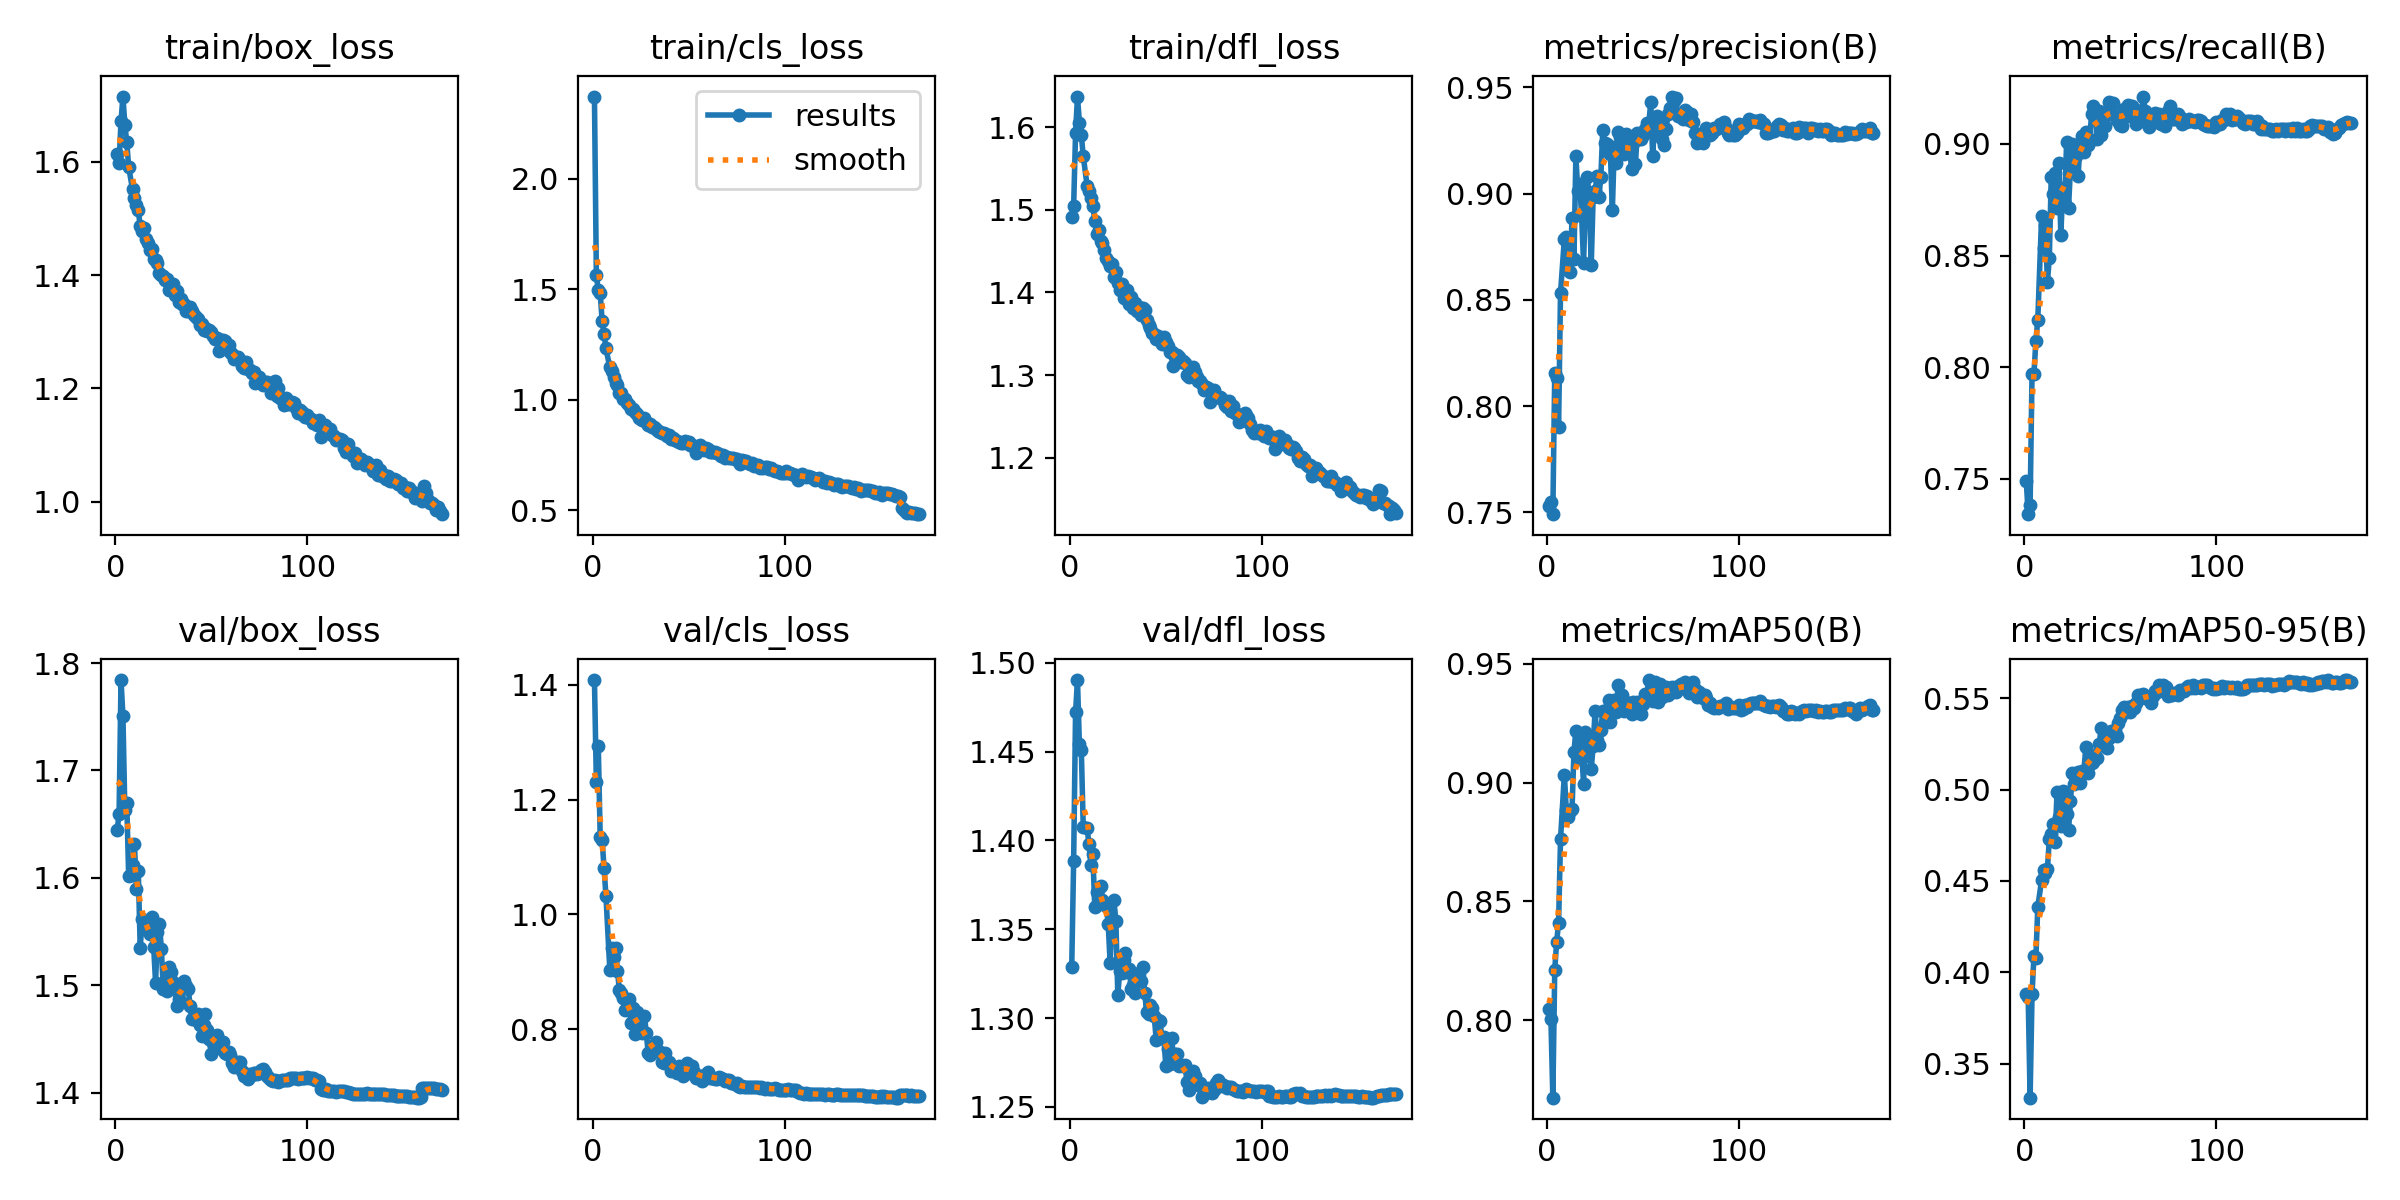

The file beside this chart, header and first rows:
epoch, train/box_loss, train/cls_loss, train/dfl_loss, metrics/precision(B), metrics/recall(B), metrics/mAP50(B), metrics/mAP50-95(B), val/box_loss, val/cls_loss, val/dfl_loss, lr/pg0, lr/pg1, lr/pg2
1, 1.614, 2.371, 1.491, 0.7531, 0.7492, 0.8046, 0.3881, 1.644, 1.408, 1.329, 0.003328, 0.003328, 0.003328
2, 1.598, 1.563, 1.504, 0.7547, 0.7342, 0.8005, 0.3866, 1.66, 1.231, 1.388, 0.006623, 0.006623, 0.006623
3, 1.671, 1.494, 1.593, 0.7492, 0.7381, 0.7674, 0.3315, 1.784, 1.292, 1.472, 0.009879, 0.009879, 0.009879
4, 1.715, 1.481, 1.637, 0.8158, 0.7969, 0.8213, 0.388, 1.751, 1.134, 1.49, 0.009825, 0.009825, 0.009825
5, 1.666, 1.356, 1.605, 0.8131, 0.7969, 0.833, 0.4092, 1.663, 1.129, 1.454, 0.009825, 0.009825, 0.009825
6, 1.634, 1.296, 1.591, 0.7903, 0.8117, 0.8411, 0.4076, 1.67, 1.081, 1.451, 0.009767, 0.009767, 0.009767
7, 1.591, 1.231, 1.565, 0.8532, 0.8213, 0.8761, 0.4358, 1.601, 1.032, 1.408, 0.009709, 0.009709, 0.009709
9, 1.552, 1.145, 1.529, 0.8786, 0.8678, 0.9033, 0.4506, 1.612, 0.9038, 1.407, 0.009592, 0.009592, 0.009592
10, 1.537, 1.129, 1.523, 0.8796, 0.8535, 0.8887, 0.456, 1.631, 0.9422, 1.398, 0.009534, 0.009534, 0.009534
11, 1.524, 1.101, 1.515, 0.8639, 0.8635, 0.8855, 0.4543, 1.59, 0.9266, 1.386, 0.009476, 0.009476, 0.009476
12, 1.515, 1.076, 1.505, 0.8633, 0.838, 0.8882, 0.4564, 1.606, 0.9423, 1.392, 0.009418, 0.009418, 0.009418
13, 1.486, 1.064, 1.487, 0.8885, 0.8487, 0.8887, 0.4727, 1.534, 0.9007, 1.362, 0.009359, 0.009359, 0.009359
14, 1.478, 1.03, 1.47, 0.8692, 0.8853, 0.913, 0.4759, 1.561, 0.8677, 1.371, 0.009301, 0.009301, 0.009301
15, 1.483, 1.028, 1.475, 0.9176, 0.8776, 0.9218, 0.4811, 1.553, 0.8637, 1.373, 0.009243, 0.009243, 0.009243
16, 1.465, 1.002, 1.462, 0.901, 0.8868, 0.9101, 0.4715, 1.558, 0.8538, 1.374, 0.009185, 0.009185, 0.009185
17, 1.456, 1, 1.46, 0.9044, 0.8712, 0.919, 0.4984, 1.553, 0.8333, 1.367, 0.009126, 0.009126, 0.009126
18, 1.445, 0.9824, 1.452, 0.8893, 0.8912, 0.9133, 0.4852, 1.548, 0.8473, 1.364, 0.009068, 0.009068, 0.009068
19, 1.446, 0.9752, 1.442, 0.8674, 0.859, 0.8996, 0.4801, 1.563, 0.8518, 1.363, 0.00901, 0.00901, 0.00901
20, 1.428, 0.9566, 1.438, 0.8971, 0.8801, 0.9211, 0.4993, 1.536, 0.8107, 1.353, 0.008952, 0.008952, 0.008952
21, 1.427, 0.957, 1.431, 0.9077, 0.8731, 0.9111, 0.4985, 1.502, 0.8362, 1.331, 0.008894, 0.008894, 0.008894
22, 1.422, 0.9423, 1.435, 0.8972, 0.9009, 0.9192, 0.4868, 1.549, 0.7925, 1.354, 0.008835, 0.008835, 0.008835
23, 1.404, 0.9367, 1.419, 0.8665, 0.8712, 0.9056, 0.4777, 1.557, 0.8298, 1.366, 0.008777, 0.008777, 0.008777
24, 1.401, 0.9176, 1.425, 0.8985, 0.889, 0.9155, 0.4935, 1.534, 0.8075, 1.355, 0.008719, 0.008719, 0.008719
25, 1.399, 0.9138, 1.411, 0.9011, 0.9001, 0.9302, 0.5088, 1.496, 0.7978, 1.313, 0.008661, 0.008661, 0.008661
26, 1.391, 0.9093, 1.403, 0.9084, 0.8879, 0.9179, 0.5029, 1.503, 0.7938, 1.326, 0.008602, 0.008602, 0.008602
27, 1.393, 0.9172, 1.41, 0.8986, 0.8947, 0.9156, 0.5063, 1.495, 0.8233, 1.326, 0.008544, 0.008544, 0.008544
28, 1.374, 0.8984, 1.393, 0.9076, 0.8857, 0.9222, 0.5097, 1.517, 0.794, 1.333, 0.008486, 0.008486, 0.008486
29, 1.381, 0.8836, 1.398, 0.93, 0.9001, 0.93, 0.5034, 1.512, 0.7577, 1.337, 0.008428, 0.008428, 0.008428
30, 1.385, 0.887, 1.403, 0.9236, 0.9034, 0.9294, 0.5101, 1.503, 0.7542, 1.326, 0.008369, 0.008369, 0.008369
31, 1.365, 0.8772, 1.385, 0.9234, 0.8964, 0.9304, 0.5103, 1.498, 0.7706, 1.328, 0.008311, 0.008311, 0.008311
32, 1.373, 0.8752, 1.395, 0.922, 0.9055, 0.9346, 0.523, 1.48, 0.7617, 1.316, 0.008253, 0.008253, 0.008253
33, 1.352, 0.8663, 1.381, 0.9184, 0.8993, 0.9256, 0.5093, 1.487, 0.7774, 1.319, 0.008195, 0.008195, 0.008195
34, 1.357, 0.8564, 1.387, 0.8923, 0.9013, 0.9294, 0.5184, 1.485, 0.7624, 1.314, 0.008136, 0.008136, 0.008136
35, 1.349, 0.8517, 1.378, 0.9221, 0.9134, 0.9347, 0.5145, 1.5, 0.7597, 1.325, 0.008078, 0.008078, 0.008078
36, 1.348, 0.8465, 1.382, 0.9145, 0.9168, 0.9299, 0.5148, 1.504, 0.7421, 1.325, 0.00802, 0.00802, 0.00802
37, 1.337, 0.8463, 1.372, 0.9287, 0.9123, 0.9412, 0.5191, 1.5, 0.7407, 1.321, 0.007962, 0.007962, 0.007962
38, 1.337, 0.8449, 1.381, 0.9266, 0.9023, 0.9313, 0.5171, 1.497, 0.758, 1.329, 0.007904, 0.007904, 0.007904
39, 1.344, 0.8335, 1.379, 0.9213, 0.9145, 0.9369, 0.5249, 1.481, 0.7426, 1.314, 0.007845, 0.007845, 0.007845
40, 1.336, 0.8393, 1.367, 0.9188, 0.9042, 0.93, 0.5337, 1.469, 0.7423, 1.304, 0.007787, 0.007787, 0.007787
41, 1.329, 0.8219, 1.361, 0.9278, 0.9131, 0.9338, 0.5243, 1.471, 0.7268, 1.302, 0.007729, 0.007729, 0.007729
42, 1.325, 0.8239, 1.357, 0.9219, 0.9079, 0.9328, 0.5242, 1.467, 0.7324, 1.307, 0.007671, 0.007671, 0.007671
43, 1.322, 0.8176, 1.351, 0.9213, 0.9134, 0.9312, 0.5226, 1.473, 0.7269, 1.306, 0.007612, 0.007612, 0.007612
44, 1.312, 0.8128, 1.349, 0.9115, 0.919, 0.9287, 0.5282, 1.463, 0.724, 1.301, 0.007554, 0.007554, 0.007554
45, 1.314, 0.8061, 1.343, 0.924, 0.9168, 0.9339, 0.5322, 1.452, 0.7356, 1.288, 0.007496, 0.007496, 0.007496
46, 1.303, 0.804, 1.347, 0.9139, 0.9185, 0.9309, 0.5309, 1.463, 0.732, 1.299, 0.007438, 0.007438, 0.007438
47, 1.307, 0.8038, 1.344, 0.9284, 0.9123, 0.9339, 0.5327, 1.473, 0.7182, 1.298, 0.007379, 0.007379, 0.007379
48, 1.301, 0.8141, 1.338, 0.9255, 0.9106, 0.9302, 0.5291, 1.458, 0.7359, 1.289, 0.007321, 0.007321, 0.007321
49, 1.302, 0.8076, 1.346, 0.9255, 0.9101, 0.9288, 0.5362, 1.45, 0.7405, 1.289, 0.007263, 0.007263, 0.007263
50, 1.299, 0.8072, 1.34, 0.9275, 0.9086, 0.9331, 0.5393, 1.436, 0.7363, 1.273, 0.007205, 0.007205, 0.007205
51, 1.293, 0.7953, 1.336, 0.9302, 0.9079, 0.9372, 0.5437, 1.446, 0.7238, 1.282, 0.007147, 0.007147, 0.007147
52, 1.287, 0.7932, 1.328, 0.9332, 0.9156, 0.9374, 0.5454, 1.449, 0.7352, 1.274, 0.007088, 0.007088, 0.007088
53, 1.289, 0.7846, 1.328, 0.9332, 0.9144, 0.9431, 0.5426, 1.454, 0.7262, 1.289, 0.00703, 0.00703, 0.00703
54, 1.266, 0.7595, 1.311, 0.943, 0.9174, 0.9421, 0.5454, 1.442, 0.7154, 1.278, 0.006972, 0.006972, 0.006972
55, 1.286, 0.7823, 1.322, 0.9174, 0.9127, 0.9343, 0.5423, 1.444, 0.7175, 1.28, 0.006914, 0.006914, 0.006914
56, 1.285, 0.7946, 1.325, 0.9348, 0.9168, 0.9425, 0.5459, 1.447, 0.7165, 1.28, 0.006855, 0.006855, 0.006855
57, 1.284, 0.7827, 1.322, 0.9363, 0.9156, 0.9391, 0.5447, 1.437, 0.7105, 1.273, 0.006797, 0.006797, 0.006797
58, 1.272, 0.7735, 1.316, 0.9349, 0.9091, 0.9338, 0.5474, 1.436, 0.7204, 1.273, 0.006739, 0.006739, 0.006739
59, 1.276, 0.7796, 1.317, 0.9278, 0.9145, 0.9413, 0.5517, 1.438, 0.7205, 1.273, 0.006681, 0.006681, 0.006681
60, 1.264, 0.7754, 1.315, 0.9256, 0.9101, 0.936, 0.5509, 1.435, 0.7249, 1.273, 0.006622, 0.006622, 0.006622
61, 1.26, 0.7637, 1.3, 0.9229, 0.9145, 0.9385, 0.5517, 1.428, 0.715, 1.264, 0.006564, 0.006564, 0.006564
... 109 more rows
